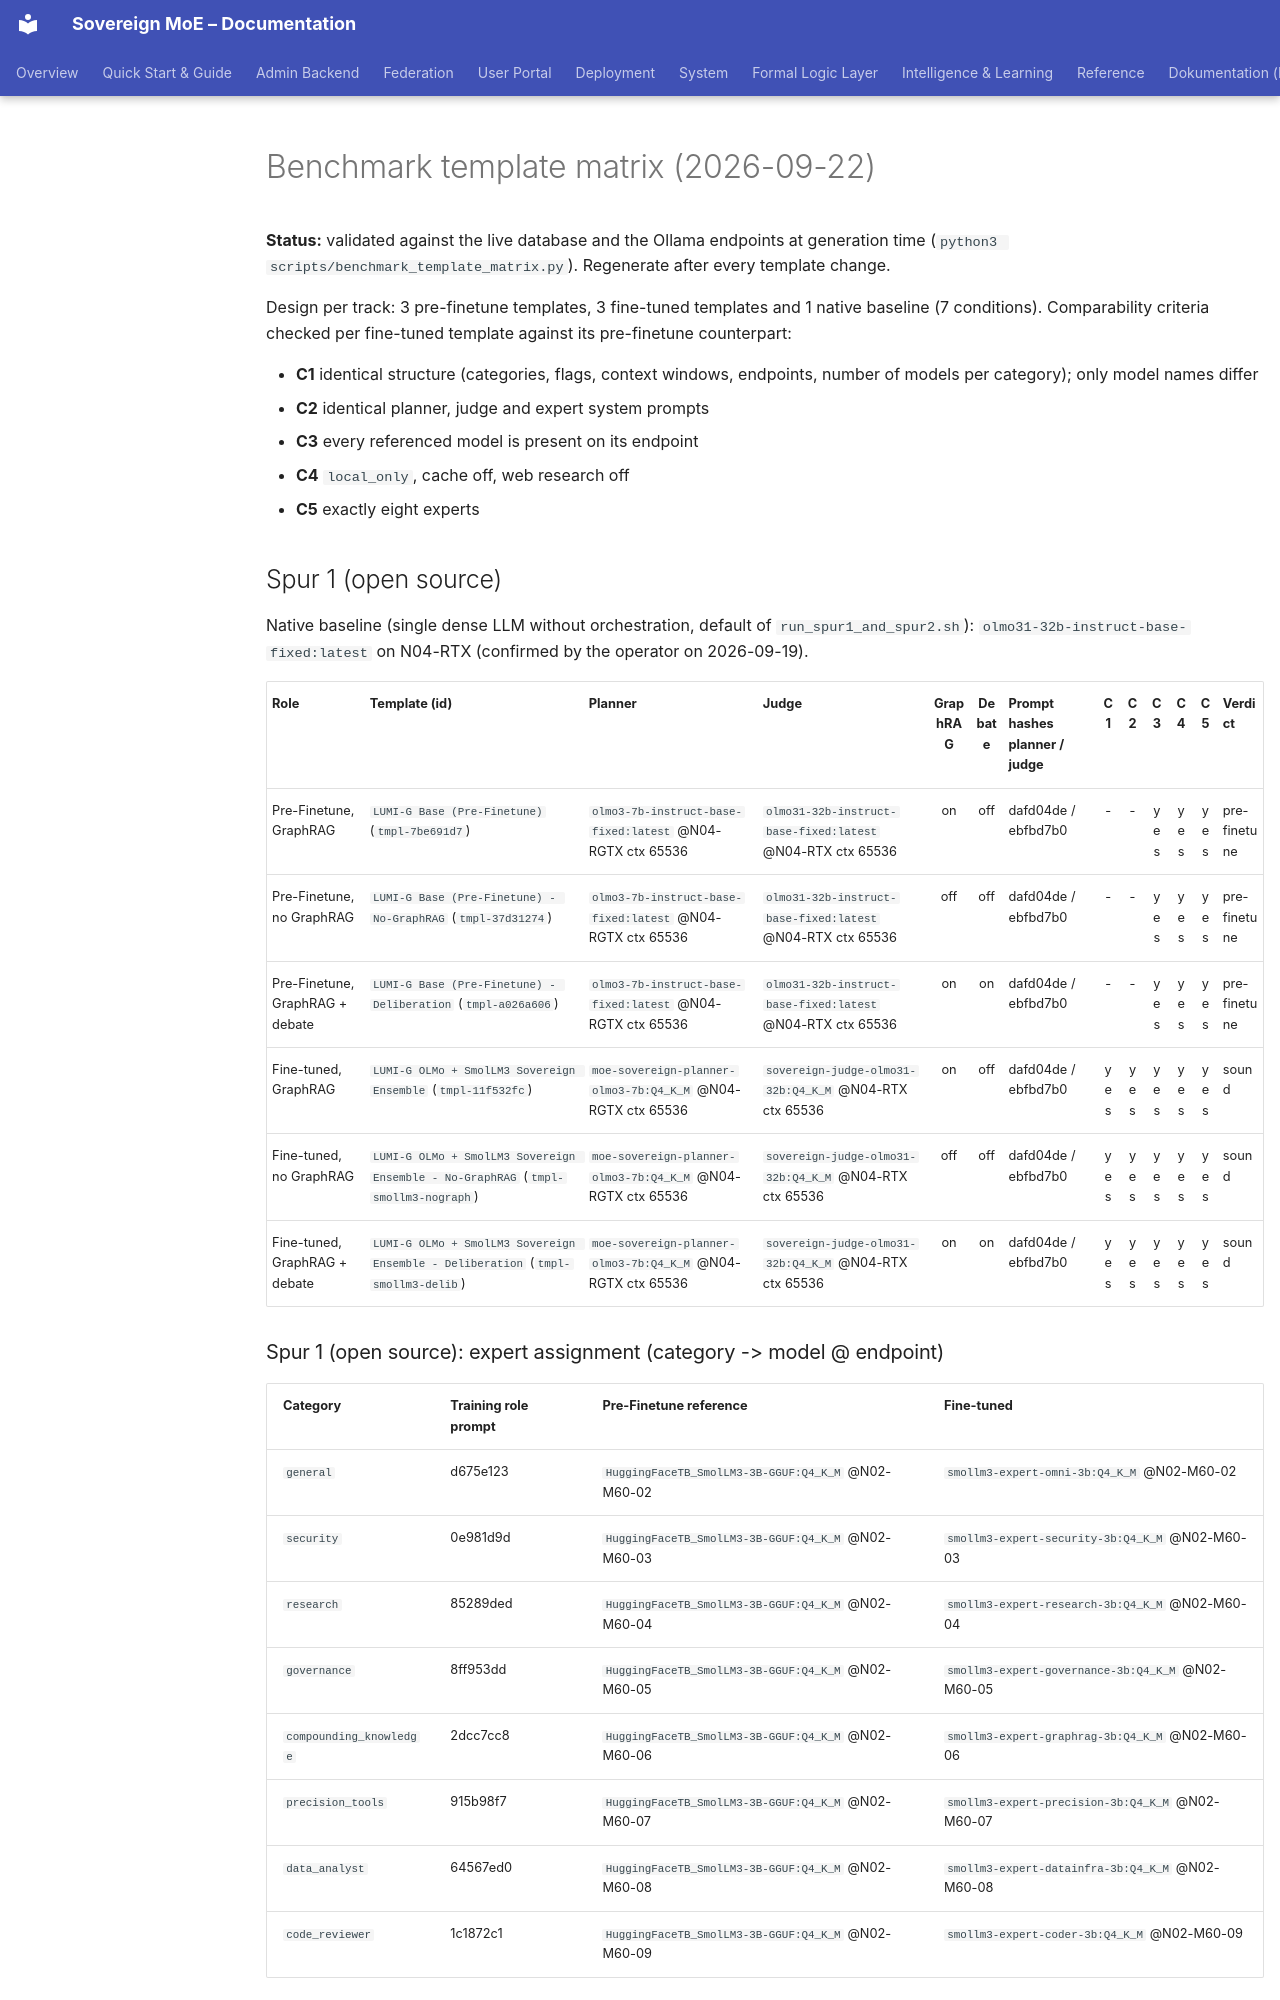

repository: moe-sovereign/moe-sovereign · page: system/benchmark-template-matrix-2026-09-19/index.html · generator: mkdocs

# Benchmark template matrix (2026-09-22)

**Status:** validated against the live database and the Ollama endpoints at generation time (`python3 scripts/benchmark_template_matrix.py`). Regenerate after every template change.

Design per track: 3 pre-finetune templates, 3 fine-tuned templates and 1 native baseline (7 conditions). Comparability criteria checked per fine-tuned template against its pre-finetune counterpart:

- **C1** identical structure (categories, flags, context windows, endpoints, number of models per category); only model names differ
- **C2** identical planner, judge and expert system prompts
- **C3** every referenced model is present on its endpoint
- **C4** `local_only`, cache off, web research off
- **C5** exactly eight experts

## Spur 1 (open source)

Native baseline (single dense LLM without orchestration, default of `run_spur1_and_spur2.sh`): `olmo31-32b-instruct-base-fixed:latest` on N04-RTX (confirmed by the operator on 2026-09-19).

| Role | Template (id) | Planner | Judge | GraphRAG | Debate | Prompt hashes planner / judge | C1 | C2 | C3 | C4 | C5 | Verdict |
|---|---|---|---|:-:|:-:|---|:-:|:-:|:-:|:-:|:-:|---|
| Pre-Finetune, GraphRAG | `LUMI-G Base (Pre-Finetune)` (`tmpl-7be691d7`) | `olmo3-7b-instruct-base-fixed:latest` @N04-RGTX ctx 65536 | `olmo31-32b-instruct-base-fixed:latest` @N04-RTX ctx 65536 | on | off | dafd04de / ebfbd7b0 | - | - | yes | yes | yes | pre-finetune |
| Pre-Finetune, no GraphRAG | `LUMI-G Base (Pre-Finetune) - No-GraphRAG` (`tmpl-37d31274`) | `olmo3-7b-instruct-base-fixed:latest` @N04-RGTX ctx 65536 | `olmo31-32b-instruct-base-fixed:latest` @N04-RTX ctx 65536 | off | off | dafd04de / ebfbd7b0 | - | - | yes | yes | yes | pre-finetune |
| Pre-Finetune, GraphRAG + debate | `LUMI-G Base (Pre-Finetune) - Deliberation` (`tmpl-a026a606`) | `olmo3-7b-instruct-base-fixed:latest` @N04-RGTX ctx 65536 | `olmo31-32b-instruct-base-fixed:latest` @N04-RTX ctx 65536 | on | on | dafd04de / ebfbd7b0 | - | - | yes | yes | yes | pre-finetune |
| Fine-tuned, GraphRAG | `LUMI-G OLMo + SmolLM3 Sovereign Ensemble` (`tmpl-11f532fc`) | `moe-sovereign-planner-olmo3-7b:Q4_K_M` @N04-RGTX ctx 65536 | `sovereign-judge-olmo31-32b:Q4_K_M` @N04-RTX ctx 65536 | on | off | dafd04de / ebfbd7b0 | yes | yes | yes | yes | yes | sound |
| Fine-tuned, no GraphRAG | `LUMI-G OLMo + SmolLM3 Sovereign Ensemble - No-GraphRAG` (`tmpl-smollm3-nograph`) | `moe-sovereign-planner-olmo3-7b:Q4_K_M` @N04-RGTX ctx 65536 | `sovereign-judge-olmo31-32b:Q4_K_M` @N04-RTX ctx 65536 | off | off | dafd04de / ebfbd7b0 | yes | yes | yes | yes | yes | sound |
| Fine-tuned, GraphRAG + debate | `LUMI-G OLMo + SmolLM3 Sovereign Ensemble - Deliberation` (`tmpl-smollm3-delib`) | `moe-sovereign-planner-olmo3-7b:Q4_K_M` @N04-RGTX ctx 65536 | `sovereign-judge-olmo31-32b:Q4_K_M` @N04-RTX ctx 65536 | on | on | dafd04de / ebfbd7b0 | yes | yes | yes | yes | yes | sound |

### Spur 1 (open source): expert assignment (category -> model @ endpoint)

| Category | Training role prompt | Pre-Finetune reference | Fine-tuned |
|---|---|---|---|
| `general` | d675e123 | `HuggingFaceTB_SmolLM3-3B-GGUF:Q4_K_M` @N02-M60-02 | `smollm3-expert-omni-3b:Q4_K_M` @N02-M60-02 |
| `security` | 0e981d9d | `HuggingFaceTB_SmolLM3-3B-GGUF:Q4_K_M` @N02-M60-03 | `smollm3-expert-security-3b:Q4_K_M` @N02-M60-03 |
| `research` | 85289ded | `HuggingFaceTB_SmolLM3-3B-GGUF:Q4_K_M` @N02-M60-04 | `smollm3-expert-research-3b:Q4_K_M` @N02-M60-04 |
| `governance` | 8ff953dd | `HuggingFaceTB_SmolLM3-3B-GGUF:Q4_K_M` @N02-M60-05 | `smollm3-expert-governance-3b:Q4_K_M` @N02-M60-05 |
| `compounding_knowledge` | 2dcc7cc8 | `HuggingFaceTB_SmolLM3-3B-GGUF:Q4_K_M` @N02-M60-06 | `smollm3-expert-graphrag-3b:Q4_K_M` @N02-M60-06 |
| `precision_tools` | 915b98f7 | `HuggingFaceTB_SmolLM3-3B-GGUF:Q4_K_M` @N02-M60-07 | `smollm3-expert-precision-3b:Q4_K_M` @N02-M60-07 |
| `data_analyst` | 64567ed0 | `HuggingFaceTB_SmolLM3-3B-GGUF:Q4_K_M` @N02-M60-08 | `smollm3-expert-datainfra-3b:Q4_K_M` @N02-M60-08 |
| `code_reviewer` | 1c1872c1 | `HuggingFaceTB_SmolLM3-3B-GGUF:Q4_K_M` @N02-M60-09 | `smollm3-expert-coder-3b:Q4_K_M` @N02-M60-09 |
